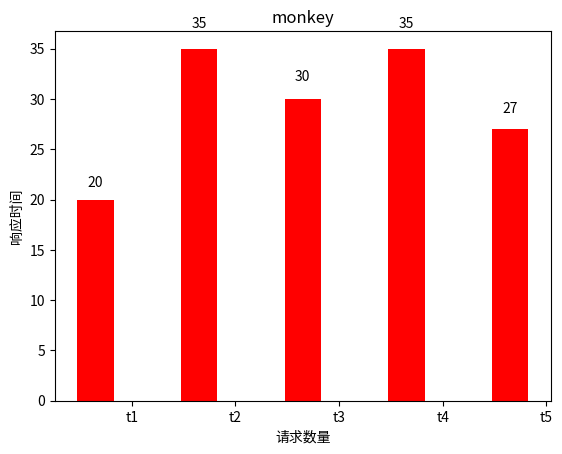

Write the Python code that produced this figure.
__author__ = 'Administrator'
import numpy as np
import matplotlib.pyplot as pl
import matplotlib.pyplot as plt
def autolabel(ax, rects):
    for rect in rects:
        height = rect.get_height()
        ax.text(rect.get_x()+rect.get_width()/2., 1.05*height, '%d'%int(height), ha='center', va='bottom')

#柱形
def  mat_bar(args_list, title='monkey', xtitle='请求数量', ytitle='响应时间'):
    N = len(args_list[0])
    print(N)
    ind = np.arange(N)  # the x locations for the groups
    width = 0.35       # the width of the bars
    fig, ax = plt.subplots()
    rects1 = ax.bar(ind, args_list[0], width, color='r')
    #womenMeans = args_list[1]
    #rects2 = ax.bar(ind+width, womenMeans, width, color='y')

    # add some
    ax.set_ylabel(ytitle)
    ax.set_xlabel(xtitle)
    ax.set_title(title)
    ax.set_xticks(ind+width)
    ax.set_xticklabels(args_list[1])

    #ax.legend((rects1[0], rects2[0]), ('Men', 'Women') )
    autolabel(ax, rects1)
    #autolabel(ax, rects2)
    plt.savefig("test.png", dpi=plt.gcf().dpi)
    plt.show()

#曲线[1, 2, 3, 4, 5]  [1, 4, 9, 16, 25]
def mat_plot(args_list, title='登陆', xtitle='请求数量', ytitle='响应时间', xlim=20, ylim=3):
    x1 = args_list[0]# Make x, y arrays for each graph
    y1 = args_list[1]
    #x2 = [1, 2, 4, 6, 8]
    #y2 = [2, 4, 8, 12, 16]
    pl.plot(x1, y1, 'r')# use pylab to plot x and y
    #pl.plot(x2, y2, 'g')
    pl.title(title)# give plot a title
    pl.xlabel(xtitle)# make axis labels
    pl.ylabel(ytitle)
    pl.xlim(0.0, int(xlim))
    pl.ylim(0.0, int(ylim))
    pl.show()
#默认曲线
def comm():
    n = 256
    X = np.linspace(-np.pi,np.pi,n,endpoint=True)
    Y = np.sin(2*X)
    pl.plot (X, Y+1, color='blue', alpha=1.00)
    pl.plot (X, Y-1, color='blue', alpha=1.00)
    pl.show()

 #饼状
def mat_pie(args_list, title="登陆"):
    #list_arg = [['Frogs', 'Hogs', 'Dogs', 'Logs'], ['yellowgreen', 'gold', 'lightskyblue', 'lightcoral'], [15, 30, 45, 10]]
    plt.figure(1, figsize=(6,6))
    pie_sum = []
    pie_title = []
    pie_color = []
    for i in range(len(args_list[2])): #[0 30, 0, 10] 对lsit中包含0的筛选出去
        if args_list[2][i] != 0:
            pie_sum.append(args_list[2][i])
            pie_title.append(args_list[0][i])
            pie_color.append(args_list[1][i])

    labels = pie_title
    sizes = pie_sum
    colors = pie_color
    plt.title(title, loc=u'left')
    #explode = (0, 0, 0, 0.1) # 对应sizes，数值越大就会凸出饼形
    pl.pie(sizes, labels=labels, colors=colors,
            autopct='%1.1f%%', shadow=True, startangle=90)
    # Set aspect ratio to be equal so that pie is drawn as a circle.
    pl.axis('equal')
    pl.show()
list_arg = [[20, 35, 30, 35, 27], ['t1', 't2', 't3', 't4', 't5']]
mat_bar(list_arg)